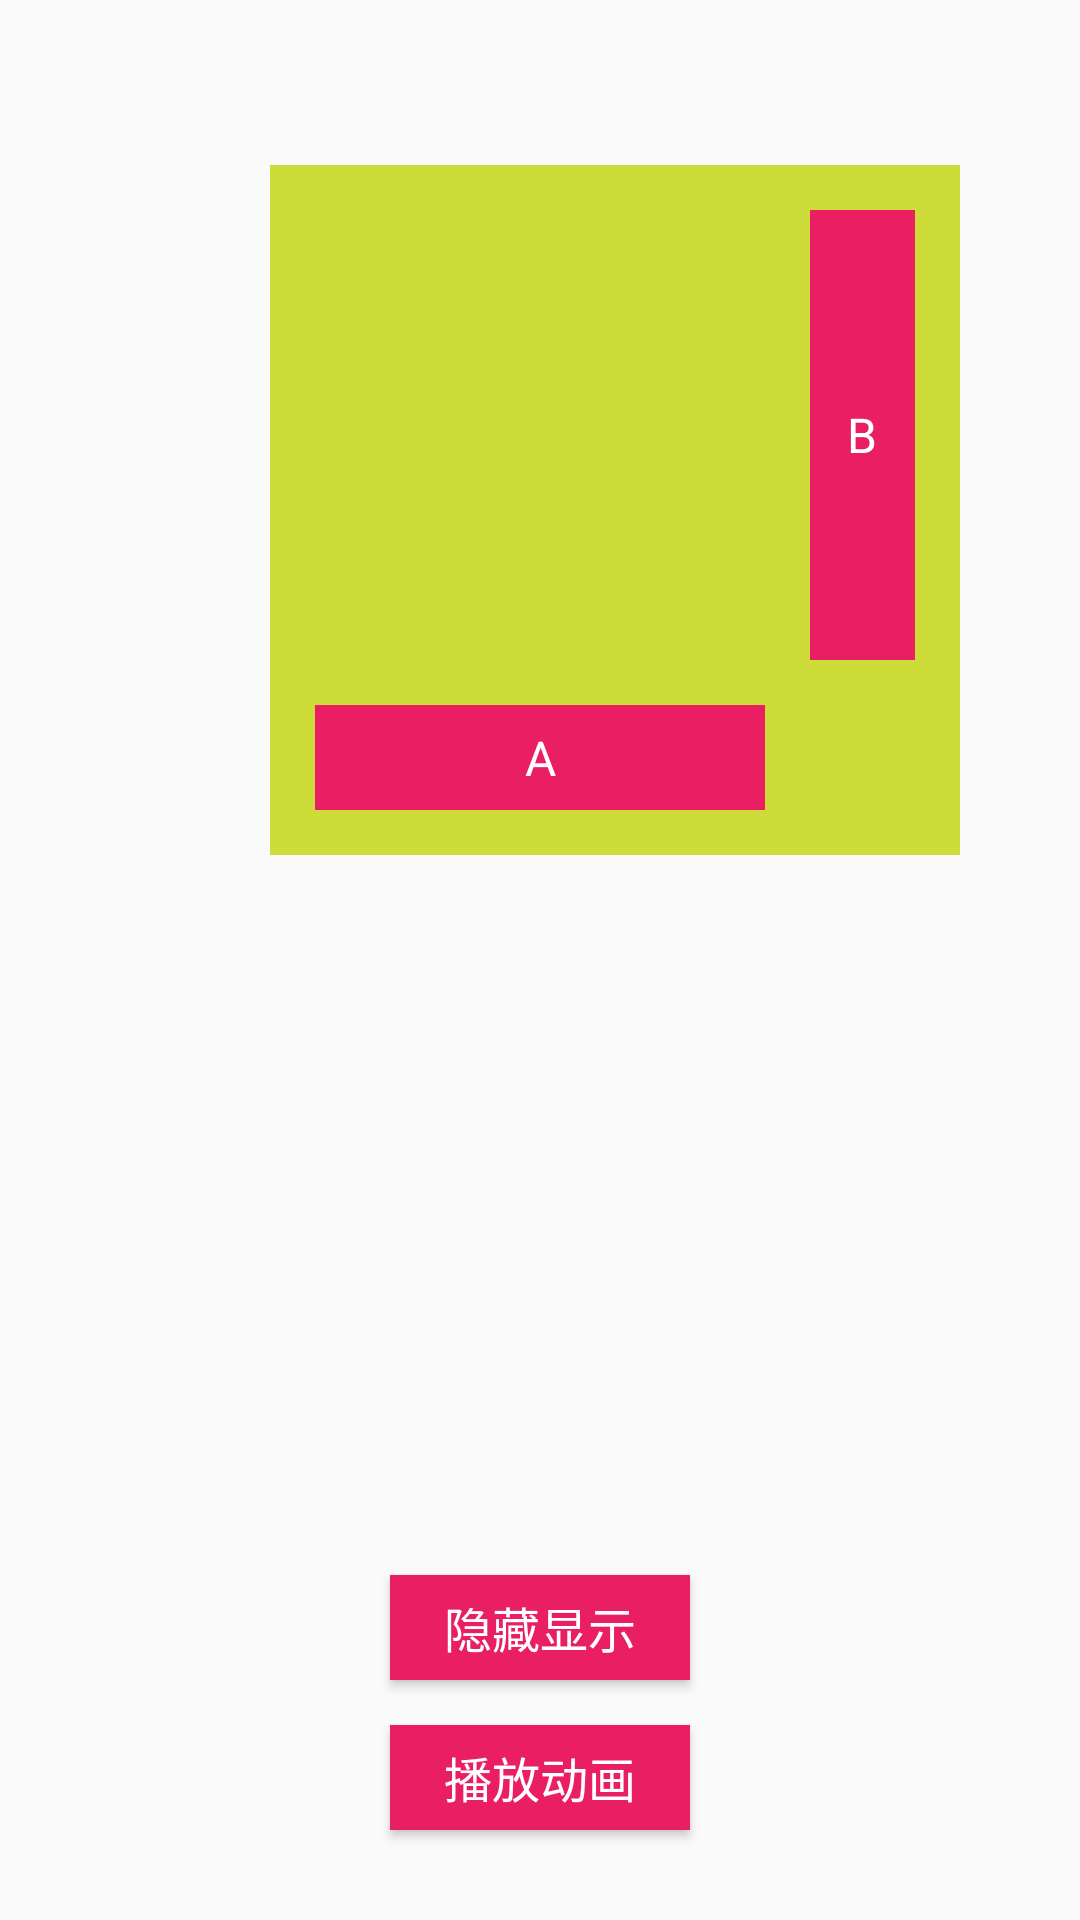

Android layout source for this screen:
<!-- AndroidManifest.xml: application theme Theme.ConstraintLayoutExample -->
<!-- res/layout/activity_layer.xml -->
<?xml version="1.0" encoding="utf-8"?>
<androidx.constraintlayout.widget.ConstraintLayout xmlns:android="http://schemas.android.com/apk/res/android"
    xmlns:app="http://schemas.android.com/apk/res-auto"
    android:layout_width="match_parent"
    android:layout_height="match_parent">

    <androidx.constraintlayout.helper.widget.Layer
        android:id="@+id/layer"
        android:layout_width="match_parent"
        android:layout_height="match_parent"
        android:background="#CDDC39"
        android:onClick="clickLayer"
        android:padding="15dp"
        app:constraint_referenced_ids="image,A,B" />

    <ImageView
        android:id="@+id/image"
        android:layout_width="150dp"
        android:layout_height="150dp"
        android:layout_marginTop="70dp"
        android:background="@drawable/ic_launcher_background"
        android:src="@drawable/ic_launcher_foreground"
        app:layout_constraintEnd_toEndOf="parent"
        app:layout_constraintStart_toStartOf="parent"
        app:layout_constraintTop_toTopOf="parent" />

    <TextView
        android:id="@+id/A"
        style="@style/text_style"
        android:layout_width="0dp"
        android:layout_height="35dp"
        android:layout_marginTop="15dp"
        android:text="A"
        app:layout_constraintEnd_toEndOf="@id/image"
        app:layout_constraintStart_toStartOf="@id/image"
        app:layout_constraintTop_toBottomOf="@id/image" />

    <TextView
        android:id="@+id/B"
        style="@style/text_style"
        android:layout_width="35dp"
        android:layout_height="0dp"
        android:layout_marginLeft="15dp"
        android:text="B"
        app:layout_constraintBottom_toBottomOf="@id/image"
        app:layout_constraintStart_toEndOf="@id/image"
        app:layout_constraintTop_toTopOf="@id/image" />

    <Button
        style="@style/text_style"
        android:layout_width="100dp"
        android:layout_height="35dp"
        android:layout_marginBottom="30dp"
        android:onClick="play"
        android:text="播放动画"
        app:layout_constraintBottom_toBottomOf="parent"
        app:layout_constraintEnd_toEndOf="parent"
        app:layout_constraintStart_toStartOf="parent" />

    <Button
        style="@style/text_style"
        android:layout_width="100dp"
        android:layout_height="35dp"
        android:layout_marginBottom="80dp"
        android:onClick="toggleVisibility"
        android:text="隐藏显示"
        app:layout_constraintBottom_toBottomOf="parent"
        app:layout_constraintEnd_toEndOf="parent"
        app:layout_constraintStart_toStartOf="parent" />
</androidx.constraintlayout.widget.ConstraintLayout>
<!-- resources referenced by this layout -->
<resources>
  <style name="text_style">
          <item name="android:background">#E91E63</item>
          <item name="android:textColor">@color/white</item>
          <item name="android:textSize">16sp</item>
          <item name="android:gravity">center</item>
      </style>
  <style name="Theme.ConstraintLayoutExample" parent="Theme.AppCompat.Light.NoActionBar">
          <item name="android:textAllCaps">false</item>
      </style>
  <!-- not gathered from this repository: default colours our renderer supplied (Android Studio template values) -->
  <color name="white">#FFFFFFFF</color>
</resources>
